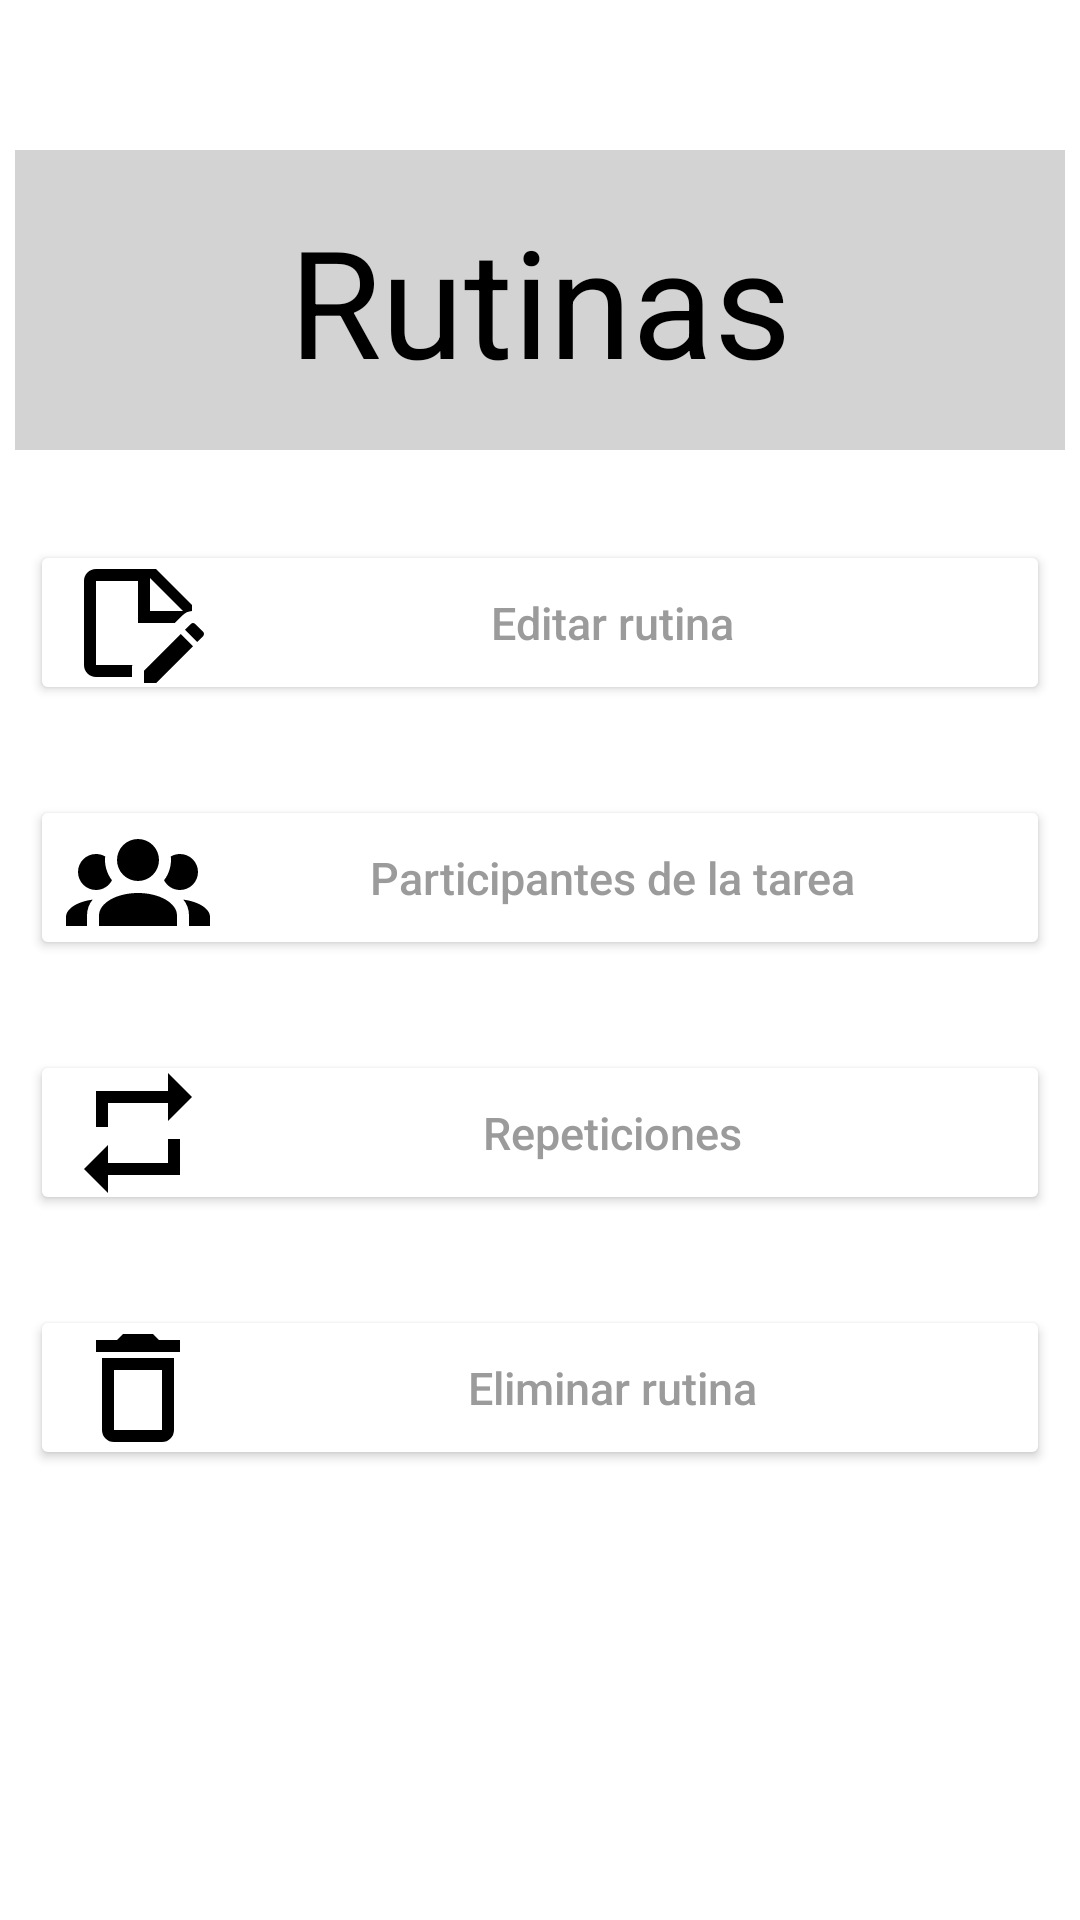

Write the Android layout XML for this screen, with the resource values it uses.
<!-- AndroidManifest.xml: application theme Theme.PictoRutinas -->
<!-- res/layout/activity_rutina_def.xml -->
<?xml version="1.0" encoding="utf-8"?>
<RelativeLayout
    xmlns:android="http://schemas.android.com/apk/res/android"
    xmlns:tools="http://schemas.android.com/tools"
    android:layout_width="match_parent"
    android:layout_height="match_parent"
    tools:context=".RutinaDef">

    <EditText
        android:id="@+id/nombreRutina"
        android:layout_width="350dp"
        android:layout_height="100dp"
        android:padding="10dp"
        android:text="Rutinas"
        android:textAlignment="center"
        android:layout_marginTop="50dp"
        android:layout_centerHorizontal="true"
        android:textColor="@color/black"
        android:textSize="50sp"
        android:background="@color/light_grey"
        tools:ignore="MissingConstraints" />

    <Button
        android:id="@+id/idBtEditarRutina"
        android:layout_width="340dp"
        android:layout_height="55dp"
        android:layout_centerHorizontal="true"
        android:text="@string/edrutina"
        android:textSize="15dp"
        android:textColor="@color/grey"
        android:textAllCaps="false"
        android:drawableLeft="@drawable/note_edit_outline"
        android:backgroundTint="@color/white"
        android:layout_below="@id/nombreRutina"
        android:layout_marginTop="30dp" />

    <Button
        android:id="@+id/idBtParticipantes"
        android:layout_width="340dp"
        android:layout_height="55dp"
        android:layout_centerHorizontal="true"
        android:text="@string/participantes"
        android:textSize="15dp"
        android:textColor="@color/grey"
        android:textAllCaps="false"
        android:drawableLeft="@drawable/account_group"
        android:backgroundTint="@color/white"
        android:layout_below="@id/idBtEditarRutina"
        android:layout_marginTop="30dp" />

    <Button
        android:id="@+id/idBtRepeticiones"
        android:layout_width="340dp"
        android:layout_height="55dp"
        android:layout_centerHorizontal="true"
        android:text="@string/repeticiones"
        android:textSize="15dp"
        android:textColor="@color/grey"
        android:textAllCaps="false"
        android:drawableLeft="@drawable/repeat"
        android:backgroundTint="@color/white"
        android:layout_below="@id/idBtParticipantes"
        android:layout_marginTop="30dp" />


    <Button
        android:id="@+id/idBtEliminarRutina"
        android:layout_width="340dp"
        android:layout_height="55dp"
        android:layout_centerHorizontal="true"
        android:text="@string/eliminarrutina"
        android:textSize="15dp"
        android:textColor="@color/grey"
        android:textAllCaps="false"
        android:drawableLeft="@drawable/delete_outline"
        android:backgroundTint="@color/white"
        android:layout_below="@id/idBtRepeticiones"
        android:layout_marginTop="30dp" />

    <GridLayout xmlns:android="http://schemas.android.com/apk/res/android"
        android:id="@+id/idGlRepeticiones"
        android:layout_width="match_parent"
        android:layout_height="160dp"
        android:orientation="vertical"
        android:layout_marginTop="20dp"
        android:padding="15dp"
        android:layout_below="@id/idBtEliminarRutina"
        android:background="@color/grey"
        android:visibility="gone">

        <CheckBox
            android:id="@+id/idCbLunes"
            android:layout_width="130dp"
            android:layout_height="wrap_content"
            android:layout_column="0"
            android:layout_row="1"
            android:checked="false"
            android:text="Lunes"
            android:onClick="checkone"/>

        <CheckBox
            android:id="@+id/idCbMartes"
            android:layout_width="130dp"
            android:layout_height="wrap_content"
            android:layout_column="0"
            android:layout_row="2"
            android:checked="false"
            android:text="Martes"
            android:onClick="checkone"/>

        <CheckBox
            android:id="@+id/idCbMiercoles"
            android:layout_width="130dp"
            android:layout_height="wrap_content"
            android:layout_column="0"
            android:layout_row="3"
            android:checked="false"
            android:text="Miercoles"
            android:onClick="checkone"/>

        <CheckBox
            android:id="@+id/idCbJueves"
            android:layout_width="120dp"
            android:layout_height="wrap_content"
            android:layout_column="1"
            android:layout_row="1"
            android:checked="false"
            android:text="Jueves"
            android:onClick="checkone"/>

        <CheckBox
            android:id="@+id/idCbViernes"
            android:layout_width="wrap_content"
            android:layout_height="wrap_content"
            android:layout_column="1"
            android:layout_row="2"
            android:checked="false"
            android:text="Viernes"
            android:onClick="checkone"/>

        <CheckBox
            android:id="@+id/idCbSabado"
            android:layout_width="wrap_content"
            android:layout_height="wrap_content"
            android:layout_column="1"
            android:layout_row="3"
            android:checked="false"
            android:text="Sabado"
            android:onClick="checkone"/>

        <CheckBox
            android:id="@+id/idCbDomingo"
            android:layout_width="wrap_content"
            android:layout_height="wrap_content"
            android:layout_column="2"
            android:layout_row="1"
            android:checked="false"
            android:text="Domingo"
            android:onClick="checkone"/>
    </GridLayout>

</RelativeLayout>
<!-- resources referenced by this layout -->
<resources>
  <color name="black">#FF000000</color>
  <color name="grey">#FF9B9B9B</color>
  <color name="light_grey">#D3D3D3</color>
  <color name="white">#FFFFFFFF</color>
  <!-- drawable account_group (drawable) -->
  <vector xmlns:android="http://schemas.android.com/apk/res/android" android:height="48dp" android:width="48dp" android:viewportWidth="24" android:viewportHeight="24"><path android:fillColor="#000000" android:pathData="M12,5.5A3.5,3.5 0 0,1 15.5,9A3.5,3.5 0 0,1 12,12.5A3.5,3.5 0 0,1 8.5,9A3.5,3.5 0 0,1 12,5.5M5,8C5.56,8 6.08,8.15 6.53,8.42C6.38,9.85 6.8,11.27 7.66,12.38C7.16,13.34 6.16,14 5,14A3,3 0 0,1 2,11A3,3 0 0,1 5,8M19,8A3,3 0 0,1 22,11A3,3 0 0,1 19,14C17.84,14 16.84,13.34 16.34,12.38C17.2,11.27 17.62,9.85 17.47,8.42C17.92,8.15 18.44,8 19,8M5.5,18.25C5.5,16.18 8.41,14.5 12,14.5C15.59,14.5 18.5,16.18 18.5,18.25V20H5.5V18.25M0,20V18.5C0,17.11 1.89,15.94 4.45,15.6C3.86,16.28 3.5,17.22 3.5,18.25V20H0M24,20H20.5V18.25C20.5,17.22 20.14,16.28 19.55,15.6C22.11,15.94 24,17.11 24,18.5V20Z" /></vector>
  <!-- drawable delete_outline (drawable) -->
  <vector xmlns:android="http://schemas.android.com/apk/res/android" android:height="48dp" android:width="48dp" android:viewportWidth="24" android:viewportHeight="24"><path android:fillColor="#000000" android:pathData="M6,19A2,2 0 0,0 8,21H16A2,2 0 0,0 18,19V7H6V19M8,9H16V19H8V9M15.5,4L14.5,3H9.5L8.5,4H5V6H19V4H15.5Z" /></vector>
  <!-- drawable note_edit_outline (drawable) -->
  <vector xmlns:android="http://schemas.android.com/apk/res/android" android:height="48dp" android:width="48dp" android:viewportWidth="24" android:viewportHeight="24"><path android:fillColor="#000000" android:pathData="M18.13 12L19.39 10.74C19.83 10.3 20.39 10.06 21 10V9L15 3H5C3.89 3 3 3.89 3 5V19C3 20.1 3.89 21 5 21H11V19.13L11.13 19H5V5H12V12H18.13M14 4.5L19.5 10H14V4.5M19.13 13.83L21.17 15.87L15.04 22H13V19.96L19.13 13.83M22.85 14.19L21.87 15.17L19.83 13.13L20.81 12.15C21 11.95 21.33 11.95 21.53 12.15L22.85 13.47C23.05 13.67 23.05 14 22.85 14.19Z" /></vector>
  <!-- drawable repeat (drawable) -->
  <vector xmlns:android="http://schemas.android.com/apk/res/android" android:height="48dp" android:width="48dp" android:viewportWidth="24" android:viewportHeight="24"><path android:fillColor="#000000" android:pathData="M17,17H7V14L3,18L7,22V19H19V13H17M7,7H17V10L21,6L17,2V5H5V11H7V7Z" /></vector>
  <string name="edrutina">Editar rutina</string>
  <string name="eliminarrutina">Eliminar rutina</string>
  <string name="participantes">Participantes de la tarea</string>
  <string name="repeticiones">Repeticiones</string>
  <style name="Theme.PictoRutinas" parent="Theme.MaterialComponents.DayNight.NoActionBar">
          
          <item name="colorPrimary">@color/purple_500</item>
          <item name="colorPrimaryVariant">@color/purple_700</item>
          <item name="colorOnPrimary">@color/white</item>
          
          <item name="colorSecondary">@color/teal_200</item>
          <item name="colorSecondaryVariant">@color/teal_700</item>
          <item name="colorOnSecondary">@color/black</item>
          
          <item name="android:statusBarColor">?attr/colorPrimaryVariant</item>
          
      </style>
  <color name="purple_500">#FF6200EE</color>
  <color name="purple_700">#FF3700B3</color>
  <color name="teal_200">#FF03DAC5</color>
  <color name="teal_700">#FF018786</color>
</resources>
